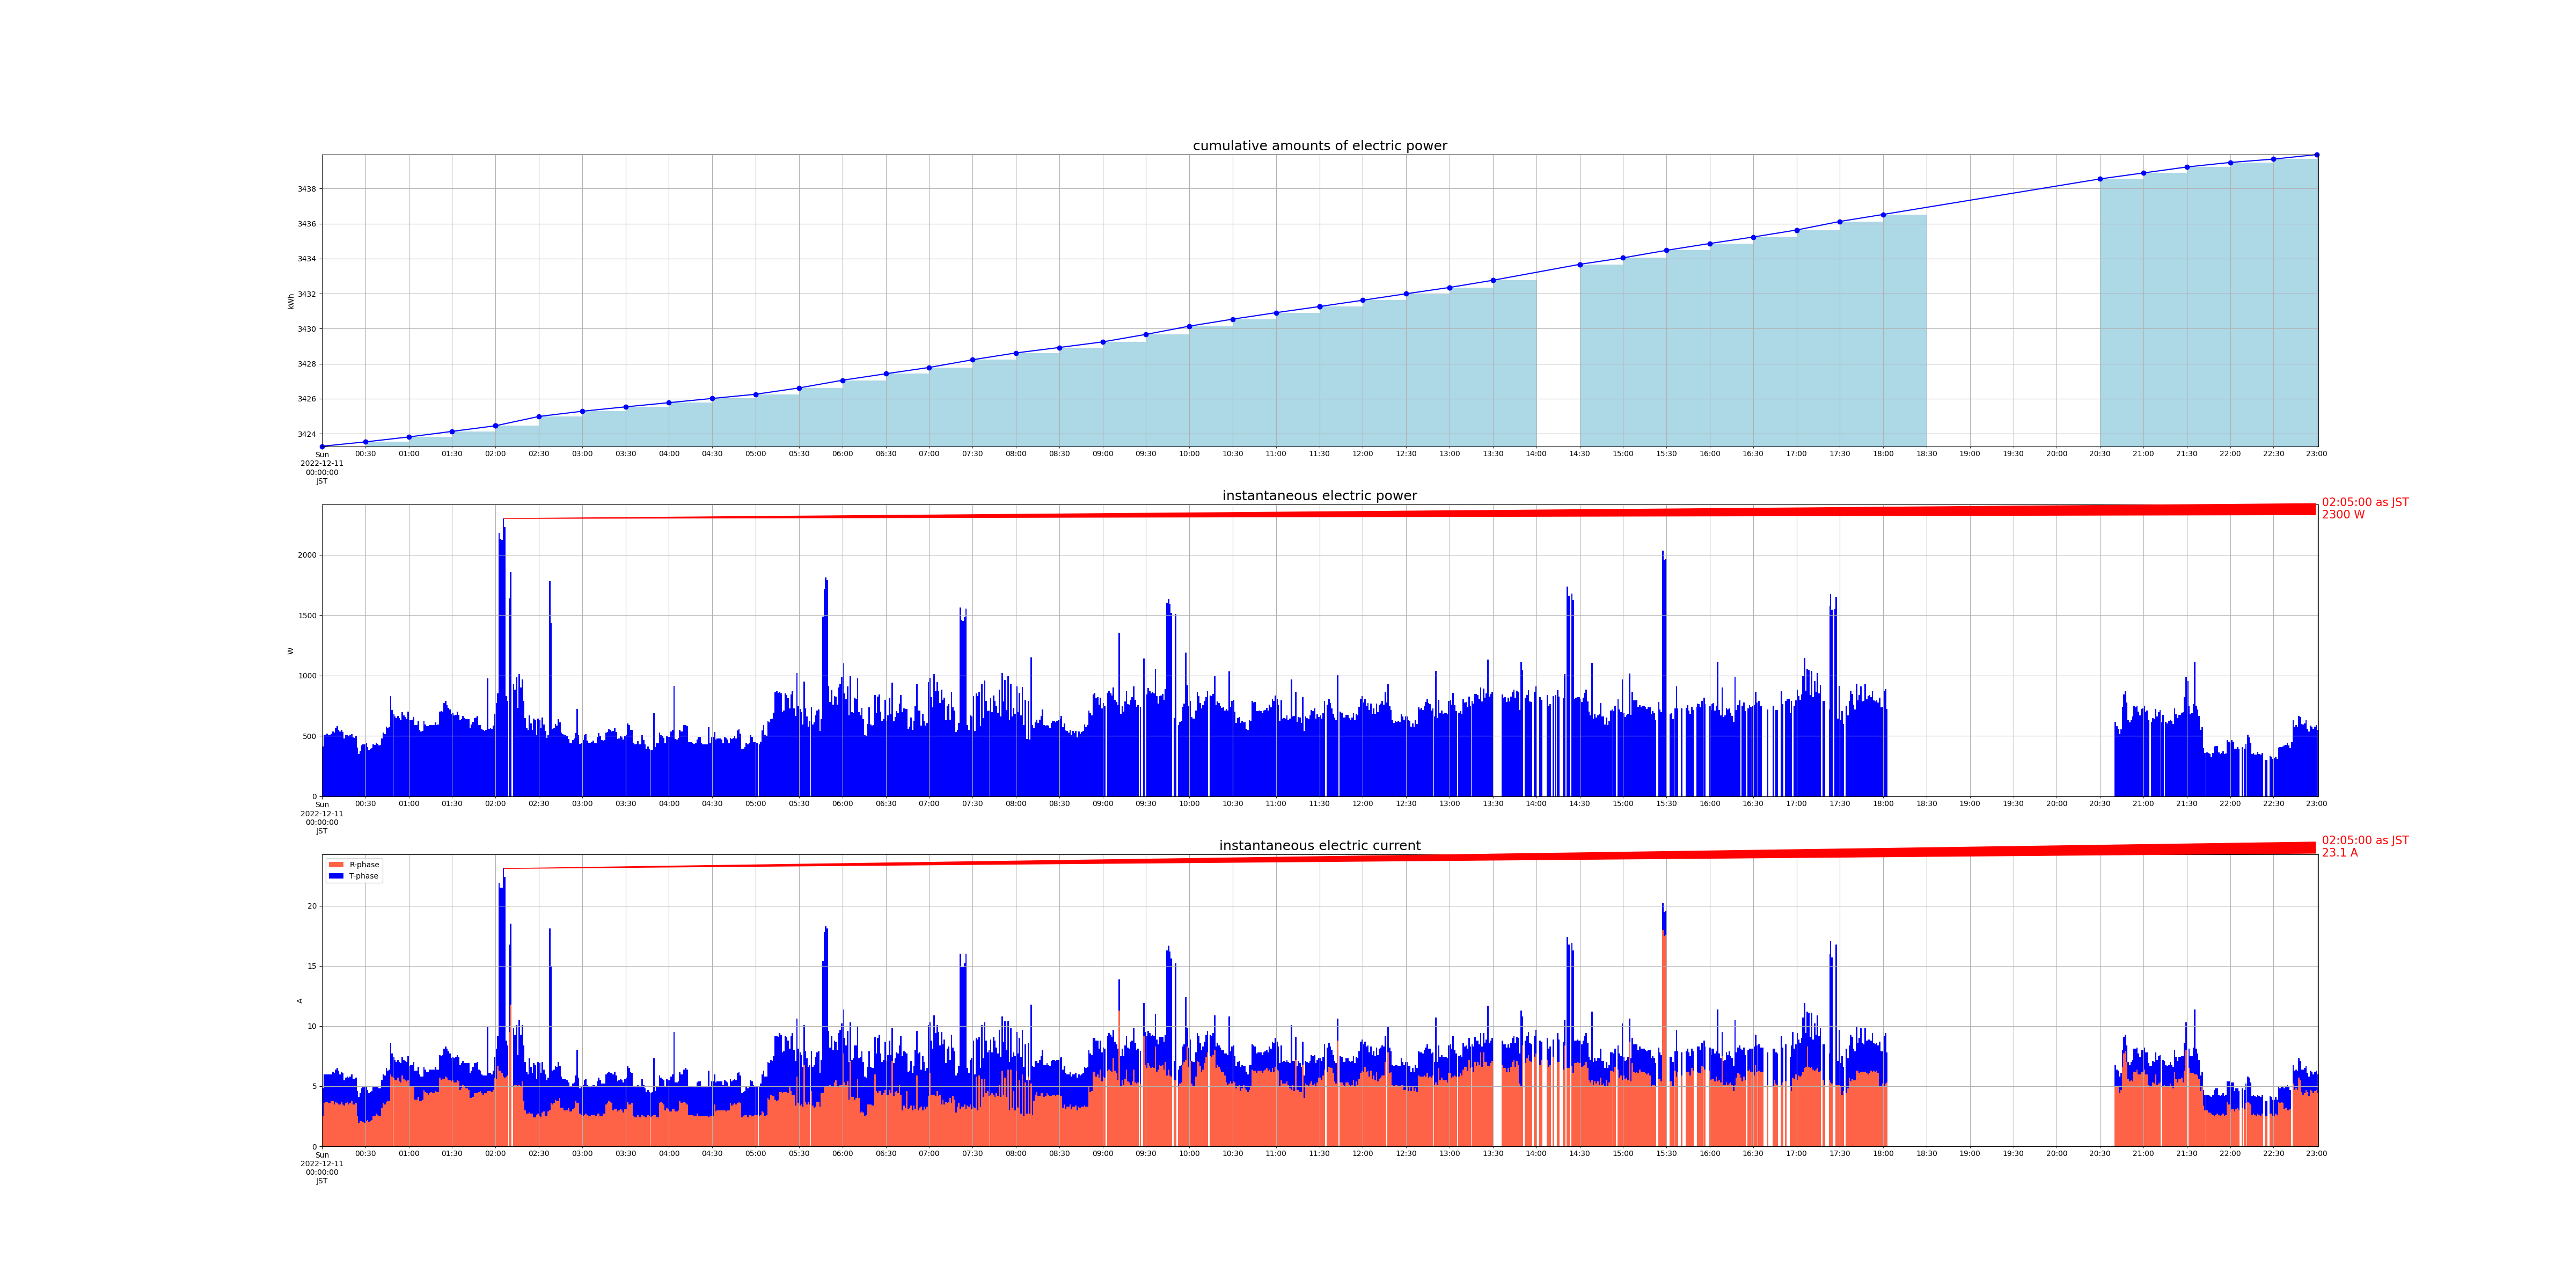

The data file committed next to this chart (first rows):
measured_at, sensor_id, cumlative_kwh, instant_watt, instant_ampere_R, instant_ampere_T
2022-12-11 00:00:01+09:00, smartmeter, , 412.0, , 
2022-12-11 00:00:01+09:00, smartmeter, , , 2.5, 2.3
2022-12-11 00:00:00+09:00, smartmeter, 3423, , , 
2022-12-11 00:01:00+09:00, smartmeter, , 512.0, , 
2022-12-11 00:01:00+09:00, smartmeter, , , 3.6, 2.4
2022-12-11 00:02:00+09:00, smartmeter, , 512.0, , 
2022-12-11 00:02:00+09:00, smartmeter, , , 3.7, 2.3
2022-12-11 00:03:01+09:00, smartmeter, , 520.0, , 
2022-12-11 00:03:01+09:00, smartmeter, , , 3.7, 2.3
2022-12-11 00:04:00+09:00, smartmeter, , 508.0, , 
2022-12-11 00:04:00+09:00, smartmeter, , , 3.6, 2.4
2022-12-11 00:05:00+09:00, smartmeter, , 512.0, , 
2022-12-11 00:05:00+09:00, smartmeter, , , 3.6, 2.4
2022-12-11 00:06:01+09:00, smartmeter, , 520.0, , 
2022-12-11 00:06:01+09:00, smartmeter, , , 3.8, 2.2
2022-12-11 00:07:00+09:00, smartmeter, , 536.0, , 
2022-12-11 00:07:00+09:00, smartmeter, , , 3.8, 2.4
2022-12-11 00:08:00+09:00, smartmeter, , 528.0, , 
2022-12-11 00:08:00+09:00, smartmeter, , , 3.5, 2.6
2022-12-11 00:09:01+09:00, smartmeter, , 568.0, , 
2022-12-11 00:09:01+09:00, smartmeter, , , 3.7, 2.7
2022-12-11 00:10:01+09:00, smartmeter, , 580.0, , 
2022-12-11 00:10:01+09:00, smartmeter, , , 3.6, 2.9
2022-12-11 00:11:00+09:00, smartmeter, , 552.0, , 
2022-12-11 00:11:00+09:00, smartmeter, , , 3.5, 2.8
2022-12-11 00:12:00+09:00, smartmeter, , 536.0, , 
2022-12-11 00:12:00+09:00, smartmeter, , , 3.5, 2.5
2022-12-11 00:13:01+09:00, smartmeter, , 552.0, , 
2022-12-11 00:13:01+09:00, smartmeter, , , 3.7, 2.5
2022-12-11 00:14:00+09:00, smartmeter, , 532.0, , 
2022-12-11 00:14:00+09:00, smartmeter, , , 3.5, 2.6
2022-12-11 00:15:00+09:00, smartmeter, , 480.0, , 
2022-12-11 00:15:00+09:00, smartmeter, , , 3.4, 2.1
2022-12-11 00:16:00+09:00, smartmeter, , 504.0, , 
2022-12-11 00:16:00+09:00, smartmeter, , , 3.6, 2.1
2022-12-11 00:17:01+09:00, smartmeter, , 508.0, , 
2022-12-11 00:17:01+09:00, smartmeter, , , 3.7, 2.1
2022-12-11 00:18:00+09:00, smartmeter, , 496.0, , 
2022-12-11 00:18:00+09:00, smartmeter, , , 3.5, 2.2
2022-12-11 00:19:00+09:00, smartmeter, , 508.0, , 
2022-12-11 00:19:00+09:00, smartmeter, , , 3.6, 2.2
2022-12-11 00:20:02+09:00, smartmeter, , 516.0, , 
2022-12-11 00:20:02+09:00, smartmeter, , , 3.8, 2.2
2022-12-11 00:21:00+09:00, smartmeter, , 488.0, , 
2022-12-11 00:21:00+09:00, smartmeter, , , 3.5, 2.1
2022-12-11 00:22:00+09:00, smartmeter, , 484.0, , 
2022-12-11 00:22:00+09:00, smartmeter, , , 3.5, 2.1
2022-12-11 00:23:01+09:00, smartmeter, , 496.0, , 
2022-12-11 00:23:01+09:00, smartmeter, , , 3.6, 2.1
2022-12-11 00:24:00+09:00, smartmeter, , 404.0, , 
2022-12-11 00:24:00+09:00, smartmeter, , , 2.5, 2.1
2022-12-11 00:25:00+09:00, smartmeter, , 348.0, , 
2022-12-11 00:25:00+09:00, smartmeter, , , 1.9, 2.2
2022-12-11 00:26:00+09:00, smartmeter, , 376.0, , 
2022-12-11 00:26:00+09:00, smartmeter, , , 2.1, 2.3
2022-12-11 00:27:00+09:00, smartmeter, , 420.0, , 
2022-12-11 00:27:00+09:00, smartmeter, , , 2.1, 2.7
2022-12-11 00:28:00+09:00, smartmeter, , 432.0, , 
2022-12-11 00:28:00+09:00, smartmeter, , , 2.0, 2.9
2022-12-11 00:29:00+09:00, smartmeter, , 428.0, , 
... 2,312 more rows
